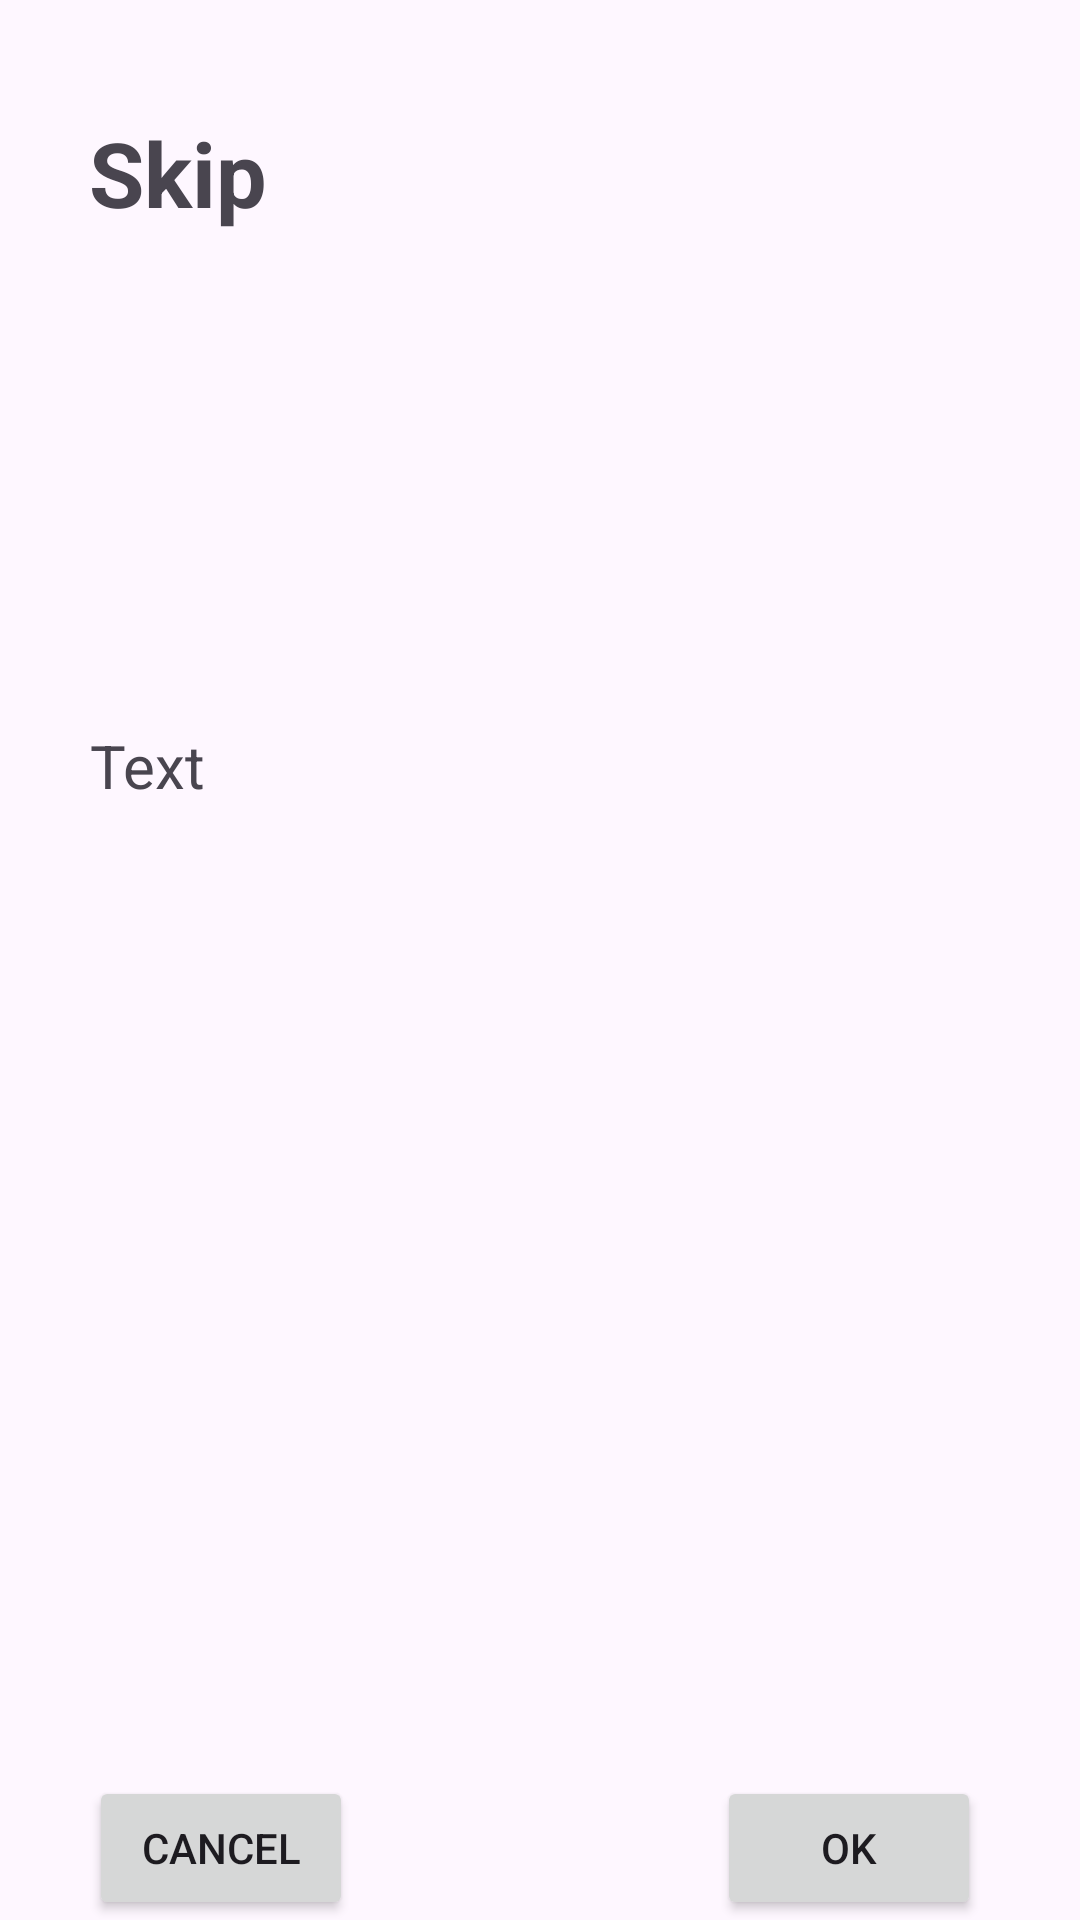

This screen was rendered from an Android layout file. Write that file and the resources it references.
<!-- AndroidManifest.xml: application theme Theme.Math_puzzle -->
<!-- res/layout/skip_dialog.xml -->
<?xml version="1.0" encoding="utf-8"?>
<androidx.constraintlayout.widget.ConstraintLayout xmlns:android="http://schemas.android.com/apk/res/android"
    xmlns:app="http://schemas.android.com/apk/res-auto"
    xmlns:tools="http://schemas.android.com/tools"
    android:layout_width="300dp"
    android:layout_height="250dp">

    <TextView
        android:id="@+id/textView"
        android:layout_width="wrap_content"
        android:layout_height="wrap_content"
        android:text="Skip"
        android:textSize="30sp"
        android:textStyle="bold"
        app:layout_constraintBottom_toBottomOf="parent"
        app:layout_constraintEnd_toEndOf="parent"
        app:layout_constraintHorizontal_bias="0.099"
        app:layout_constraintStart_toStartOf="parent"
        app:layout_constraintTop_toTopOf="parent"
        app:layout_constraintVertical_bias="0.062" />

    <TextView
        android:id="@+id/textSkip"
        android:layout_width="wrap_content"
        android:layout_height="wrap_content"
        android:text="Text"
        android:textSize="20sp"
        app:layout_constraintBottom_toBottomOf="parent"
        app:layout_constraintEnd_toEndOf="parent"
        app:layout_constraintHorizontal_bias="0.093"
        app:layout_constraintStart_toStartOf="parent"
        app:layout_constraintTop_toTopOf="parent"
        app:layout_constraintVertical_bias="0.394" />

    <Button
        android:id="@+id/btnCancel"
        android:layout_width="wrap_content"
        android:layout_height="wrap_content"
        android:layout_marginTop="36dp"
        android:text="Cancel"
        app:layout_constraintBottom_toBottomOf="parent"
        app:layout_constraintEnd_toEndOf="parent"
        app:layout_constraintHorizontal_bias="0.109"
        app:layout_constraintStart_toStartOf="parent"
        app:layout_constraintTop_toBottomOf="@+id/textSkip"
        app:layout_constraintVertical_bias="1.0" />

    <Button
        android:id="@+id/btnOk"
        android:layout_width="wrap_content"
        android:layout_height="wrap_content"
        android:layout_marginTop="36dp"
        android:text="OK"
        app:layout_constraintBottom_toBottomOf="parent"
        app:layout_constraintEnd_toEndOf="parent"
        app:layout_constraintHorizontal_bias="0.879"
        app:layout_constraintStart_toStartOf="parent"
        app:layout_constraintTop_toBottomOf="@+id/textSkip"
        app:layout_constraintVertical_bias="1.0" />
</androidx.constraintlayout.widget.ConstraintLayout>
<!-- resources referenced by this layout -->
<resources>
  <style name="Theme.Math_puzzle" parent="Base.Theme.Math_puzzle" />
  <style name="Base.Theme.Math_puzzle" parent="Theme.Material3.DayNight.NoActionBar">
          
          
      </style>
</resources>
